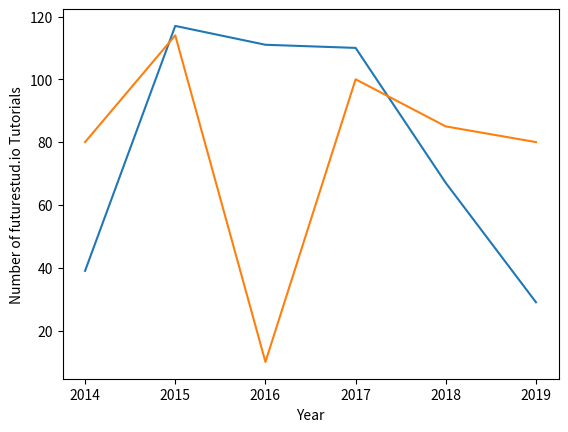

Recreate this plot in Python.
import matplotlib.pyplot as plt

year = [2014, 2015, 2016, 2017, 2018, 2019]
tutorial_count = [39, 117, 111, 110, 67, 29]

year = [2014, 2015, 2016, 2017, 2018, 2019]
tutorial_count1 = [80, 114, 10, 100, 85, 80]

plt.plot(year, tutorial_count)
plt.plot(year, tutorial_count1)
plt.xlabel('Year')
plt.ylabel('Number of futurestud.io Tutorials')

plt.show()